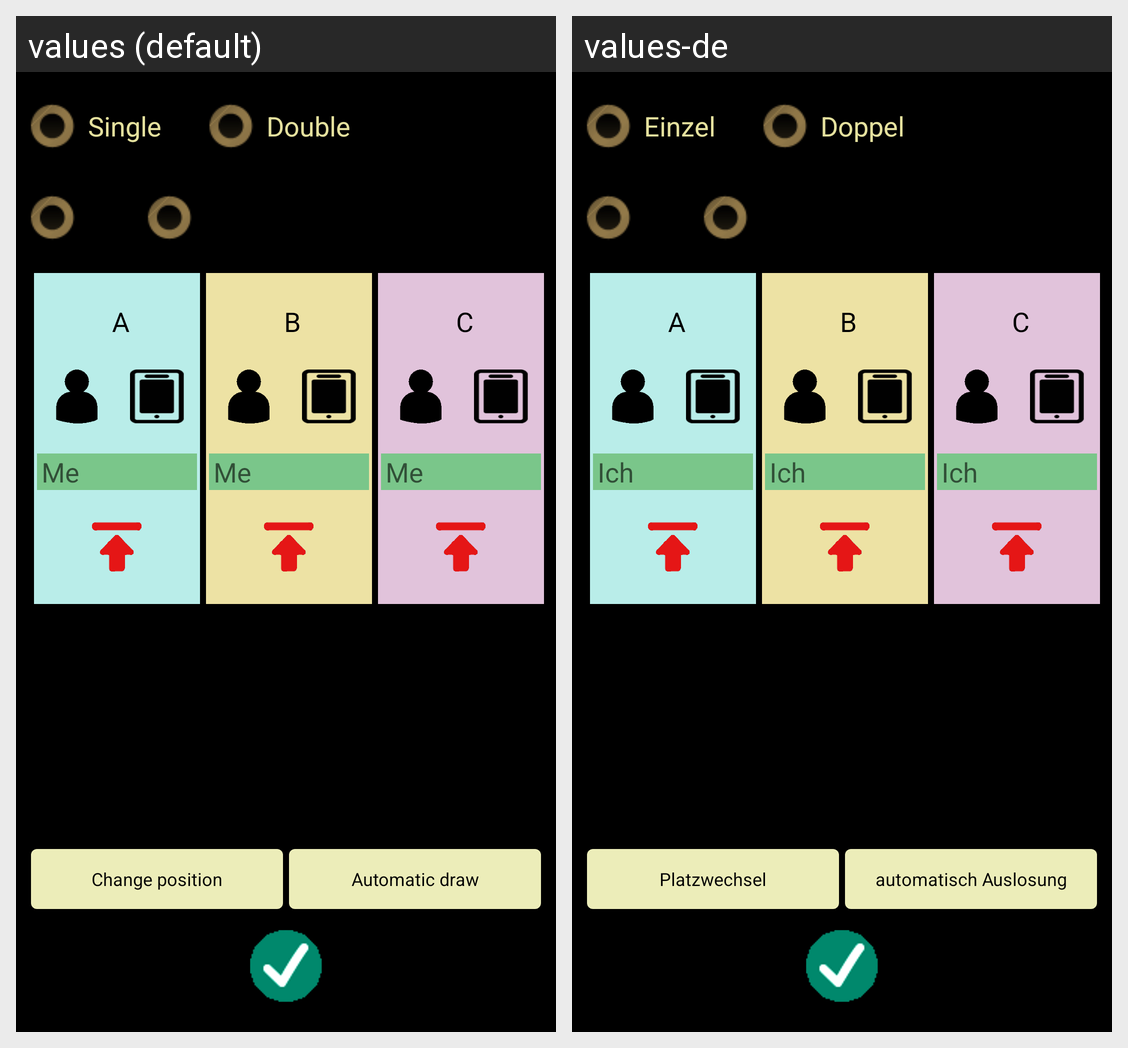

The same Android screen rendered under two of its app's locales, left to right. List the strings drawn on it with the default value and each locale's translation.
Android screen res/layout/new_game.xml rendered under 2 locales, left to right: values (default), values-de. Device: Nexus 5 (rendered at 1080×1920; each locale shown at half size, 540×960, under a caption strip naming it); theme Theme.MaterialComponents.DayNight.NoActionBar.
Strings drawn on this screen, with the default value and each locale's value (text and hints the layout hard-codes, and strings that could not be matched under every locale, appear in the picture but are not listed):

typeSingle
  values: Single
  values-de: Einzel

typeDouble
  values: Double
  values-de: Doppel

yourName
  values: Me
  values-de: Ich

changePosition
  values: Change position
  values-de: Platzwechsel

automaticDraw
  values: Automatic draw
  values-de: automatisch Auslosung
